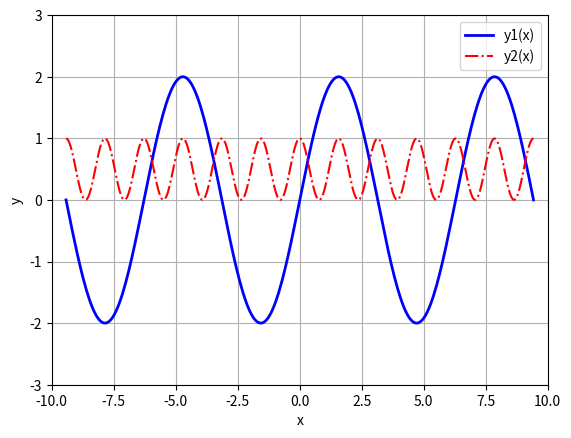

Generate this figure with matplotlib: (Note: this script raises an exception after producing the figure.)
import matplotlib.pyplot as plt  # 缩写导入次级库
import numpy as np  # 缩写导入主库
import matplotlib  # 导入主库
x = np.linspace(-3 * np.pi, 3 * np.pi, 300)
y1 = 2 * np.sin(x)
y2 = np.cos(2 * x)**2
fig, ax = plt.subplots()  # 设置画布及布局
matplotlib.pyplot.plot(x, y1, color="blue", label="y1(x)", lw=2)
#plt.plot(x, y1, color="blue", label="y1(x)")
plt.plot(x, y2, color="red", label="y2(x)", linestyle='-.')
ax.set_xlabel("x")
ax.set_ylabel("y")  # 设置坐标轴名称
ax.set_xlim(-10, 10)
ax.set_ylim(-3, 3)
plt.grid(True)
plt.legend()  # 显示图例
fig.savefig("g:/pybook/05-abridge.png", dpi=100)
plt.show()  # 显示图形，此句要放在保存语句后面
